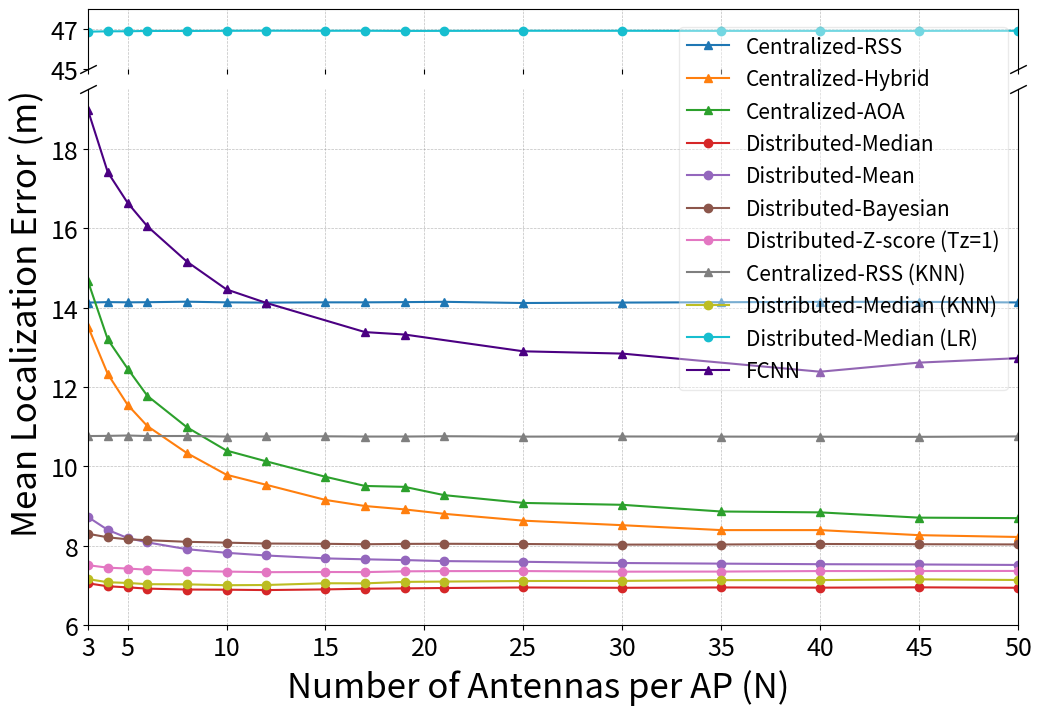

Recreate this plot in Python.
import matplotlib.pyplot as plt

color_map = {
    'Centralized RSS': 'tab:blue',
    'Centralized Hybrid': 'tab:orange',
    'Centralized AOA': 'tab:green',
    'Distributed Median': 'tab:red',
    'Distributed Mean': 'tab:purple',
    'Distributed Bayesian': 'tab:brown',
    'Distributed Zscore (Tz=1)': 'tab:pink',
    'Centralized RSS KNN': 'tab:gray',
    'Distributed Median KNN': 'tab:olive',
    'Centralized RSS LR': 'tab:cyan',
    'Centr Hybrid (no train noise)': 'gold',
    'Distr Bayesian (no train noise)': 'darkred',
    'Distr Zscore (Tz=1, no train noise)': 'deeppink',
    'FCNN': 'indigo'
}

ant_number = [3, 4, 5, 6, 8, 10, 12, 15, 17, 19, 21, 25, 30, 35, 40, 45, 50]

centralised_rss = [
    14.1259, 14.1379, 14.1322, 14.1353, 14.1482, 14.1315, 14.1255, 
    14.1318, 14.1321, 14.1376, 14.1452, 14.1151, 14.1260, 14.1349, 
    14.1443, 14.1442, 14.1294
]

centralised_hybrid = [
    13.5224, 12.3249, 11.5504, 11.0129, 10.3331, 9.7864, 9.5346, 
    9.1522, 8.9985, 8.9135, 8.8019, 8.6299, 8.5152, 8.3917, 
    8.3918, 8.2641, 8.2184
]

centralised_aoa = [
    14.6627, 13.1957, 12.4632, 11.7752, 10.9834, 10.3962, 10.1261, 
    9.7353, 9.5042, 9.4813, 9.2729, 9.0767, 9.0291, 8.8606, 
    8.8386, 8.7055, 8.6935
]

distributed_median = [
    7.0502, 6.9760, 6.9487, 6.9166, 6.8938, 6.8896, 6.8803, 
    6.8971, 6.9147, 6.9235, 6.9321, 6.9456, 6.9377, 6.9464, 
    6.9411, 6.9493, 6.9385
]

distributed_mean = [
    8.7218, 8.3963, 8.1927, 8.0819, 7.9105, 7.8197, 7.7520, 
    7.6787, 7.6554, 7.6365, 7.6106, 7.5929, 7.5623, 7.5466, 
    7.5323, 7.5255, 7.5135
]

distributed_bayesian =  [
    8.2994, 8.2098, 8.1598, 8.1382, 8.0962, 8.0757, 8.0534, 8.0462,
    8.0352, 8.0443, 8.0471, 8.0411, 8.0260, 8.0288, 8.0418, 8.0357, 8.0302
]

distributed_zscore_tz_1 = [
    7.5074, 7.4449, 7.4231, 7.3932, 7.3630, 7.3461, 7.3316, 7.3357,
    7.3333, 7.3527, 7.3581, 7.3596, 7.3441, 7.3464, 7.3597, 7.3605, 7.3622
]


knn_rss = [
    10.7618, 10.7662, 10.7759, 10.7621, 10.7635, 10.7492, 10.7508, 
    10.7552, 10.7493, 10.7492, 10.7574, 10.7477, 10.7512, 10.7480, 
    10.7456, 10.7423, 10.7528
]

lr_rss = [25.1954, 25.2593, 25.2295, 25.1994, 25.2054, 25.2101, 25.2071, 25.2012, 25.2083, 
               25.1772, 25.2186, 25.1940, 25.1849, 25.1823, 25.2028, 25.1822, 25.1793]


distributed_knn = [7.1564, 7.0779, 7.0601, 7.0286, 7.0245, 7.0027, 7.0080, 7.0521, 7.0497, 
                    7.0867, 7.0945, 7.1084, 7.1114, 7.1301, 7.1320, 7.1499, 7.1344]

distributed_lr = [46.8575, 46.8756, 46.8776, 46.8938, 46.8931, 46.9008, 46.9059, 46.9028, 46.9040, 
                  46.8949, 46.8973, 46.9030, 46.9021, 46.8974, 46.8974, 46.8977, 46.9017]

# Note: The FCNN architecture (i.e. number of hidden layer nodes) was tuned specifically for K=225 training points.
# When same architecture is used for smaller configurations (e.g., 64 RPs or fewer), the model likely overfits,
# causing fluctuations in accuracy as antenna count increases. 
# These irregular points are excluded for clarity and the results are shown only for selected antenna counts

ant_number_fcnn = [3, 4, 5, 6, 8, 10, 12, 17, 19, 25, 30, 40, 45, 50]
fcnn = [
    18.970834, 17.409723, 16.641902, 16.047993, 15.157581, 14.457430,
    14.118685, 13.381954, 13.320687, 12.898046, 12.840221,
    12.383619, 12.612727, 12.724741
]

# Create the figure and axes
fig, (ax1, ax2) = plt.subplots(2, 1, sharex=True, figsize=(12, 8),
                               gridspec_kw={'height_ratios': [0.3, 2.7]})
fig.subplots_adjust(hspace=0.07)  # Adjust vertical space

# Top section (zoomed in for high error values)
ax1.plot(ant_number, centralised_rss, '-^', label='Centralized-RSS', color=color_map['Centralized RSS'])
ax1.plot(ant_number, centralised_hybrid, '-^', label='Centralized-Hybrid', color=color_map['Centralized Hybrid'])
ax1.plot(ant_number, centralised_aoa, '-^', label='Centralized-AOA', color=color_map['Centralized AOA'])
ax1.plot(ant_number, distributed_median, '-o', label='Distributed-Median', color=color_map['Distributed Median'])
ax1.plot(ant_number, distributed_mean, '-o', label='Distributed-Mean', color=color_map['Distributed Mean'])
ax1.plot(ant_number, distributed_bayesian, '-o', label='Distributed-Bayesian', color=color_map['Distributed Bayesian'])
ax1.plot(ant_number, distributed_zscore_tz_1, '-o', label='Distributed-Z-score (Tz=1)', color=color_map['Distributed Zscore (Tz=1)'])
ax1.plot(ant_number, knn_rss, '-^', label='Centralized-RSS (KNN)', color=color_map['Centralized RSS KNN'])
#ax1.plot(ant_number, lr_rss, '-^', label='Centralized-RSS (LR)', color=color_map['Centralized RSS LR'])
ax1.plot(ant_number, distributed_knn, '-o', label='Distributed-Median (KNN)', color=color_map['Distributed Median KNN'])
ax1.plot(ant_number, distributed_lr, '-o', label='Distributed-Median (LR)', color=color_map['Centralized RSS LR'])

# Bottom section (main error range)
ax2.plot(ant_number, centralised_rss, '-^', color=color_map['Centralized RSS'])
ax2.plot(ant_number, centralised_hybrid, '-^', color=color_map['Centralized Hybrid'])
ax2.plot(ant_number, centralised_aoa, '-^', color=color_map['Centralized AOA'])
ax2.plot(ant_number, distributed_median, '-o', color=color_map['Distributed Median'])
ax2.plot(ant_number, distributed_mean, '-o', color=color_map['Distributed Mean'])
ax2.plot(ant_number, distributed_bayesian, '-o', color=color_map['Distributed Bayesian'])
ax2.plot(ant_number, distributed_zscore_tz_1, '-o', color=color_map['Distributed Zscore (Tz=1)'])
ax2.plot(ant_number, knn_rss, '-^', color=color_map['Centralized RSS KNN'])
#ax2.plot(ant_number, lr_rss, '-^', color=color_map['Centralized RSS LR'])
ax2.plot(ant_number, distributed_knn, '-o', color=color_map['Distributed Median KNN'])
ax2.plot(ant_number, distributed_lr, '-o', color=color_map['Centralized RSS LR'])
ax2.plot(ant_number_fcnn, fcnn, '-^', label='FCNN', color=color_map['FCNN'])

# Grids
ax1.grid(True, linestyle='--', linewidth=0.5, color='gray', alpha=0.5)
ax2.grid(True, linestyle='--', linewidth=0.5, color='gray', alpha=0.5)

# Y-axis limits and ticks
ax1.set_ylim(45, 48)
ax1.set_yticks([45, 47])
ax2.set_ylim(6, 19.5)
ax2.set_yticks(range(6, 19, 2))

# X-axis limits and ticks
ax2.set_xlim(3, 50)
ax2.set_xticks([3] + list(range(5, 55, 5)))

# Tick label sizes
ax1.tick_params(axis='both', which='major', labelsize=18)
ax2.tick_params(axis='both', which='major', labelsize=18)

# Hide spines between axes
ax1.spines['bottom'].set_visible(False)
ax2.spines['top'].set_visible(False)

# Diagonal break lines
d = 0.5  # Diagonal line size
kwargs = dict(marker=[(-1, -d), (1, d)], markersize=12,
              linestyle='none', color='k', mec='k', mew=1, clip_on=False)
ax1.plot([0, 1], [0, 0], transform=ax1.transAxes, **kwargs)
ax2.plot([0, 1], [1, 1], transform=ax2.transAxes, **kwargs)

# Labels
fig.text(0.5, 0.02, 'Number of Antennas per AP (N)', ha='center', fontsize=25)
fig.text(0.06, 0.5, 'Mean Localization Error (m)', va='center', rotation='vertical', fontsize=25)

# Legend
fig.legend(loc='upper right', bbox_to_anchor=(0.90, 0.87), bbox_transform=fig.transFigure,
           fontsize=15, frameon=True, framealpha=0.4)

# Save
plt.savefig('Fig3a_loc_accuracy_vs_ant_L25_SF8dB_Tz1_K64.png', dpi=300, bbox_inches='tight')
plt.show()
